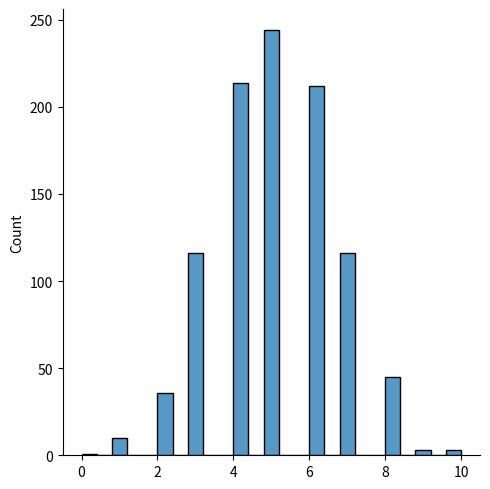
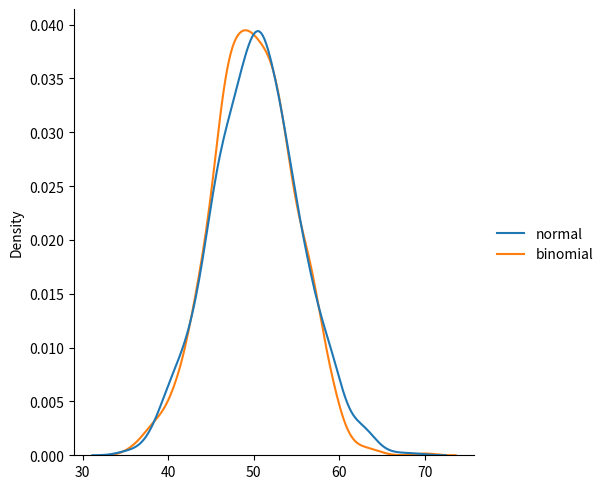

Generate these figures, in order, with matplotlib:
# Binomial Distribution
# Binomial Distribution is a Discrete Distribution.

# It describes the outcome of binary scenarios, e.g. toss of a coin, it will either be head or tails.

# It has three parameters:

# n - number of trials.

# p - probability of occurrence of each trial (e.g. for toss of a coin 0.5 each).

# size - The shape of the returned array.

# Discrete Distribution:The distribution is defined at separate set of events, e.g. a coin toss's result is discrete as it can be only head or tails whereas height of people is continuous as it can be 170, 170.1, 170.11 and so on.

# Example
# Given 10 trials for coin toss generate 10 data points:

from numpy import random

x = random.binomial(n=10, p=0.5, size=10)

print(x)

# Visualization of Binomial Distribution
# Example
from numpy import random
import matplotlib.pyplot as plt
import seaborn as sns

sns.displot(random.binomial(n=10, p=0.5, size=1000))

plt.show()

# Difference Between Normal and Binomial Distribution
# The main difference is that normal distribution is continous whereas binomial is discrete, but if there are enough data points it will be quite similar to normal distribution with certain loc and scale.

# Example

from numpy import random
import matplotlib.pyplot as plt
import seaborn as sns

data = {
  "normal": random.normal(loc=50, scale=5, size=1000),
  "binomial": random.binomial(n=100, p=0.5, size=1000)
}

sns.displot(data, kind="kde")

plt.show()
